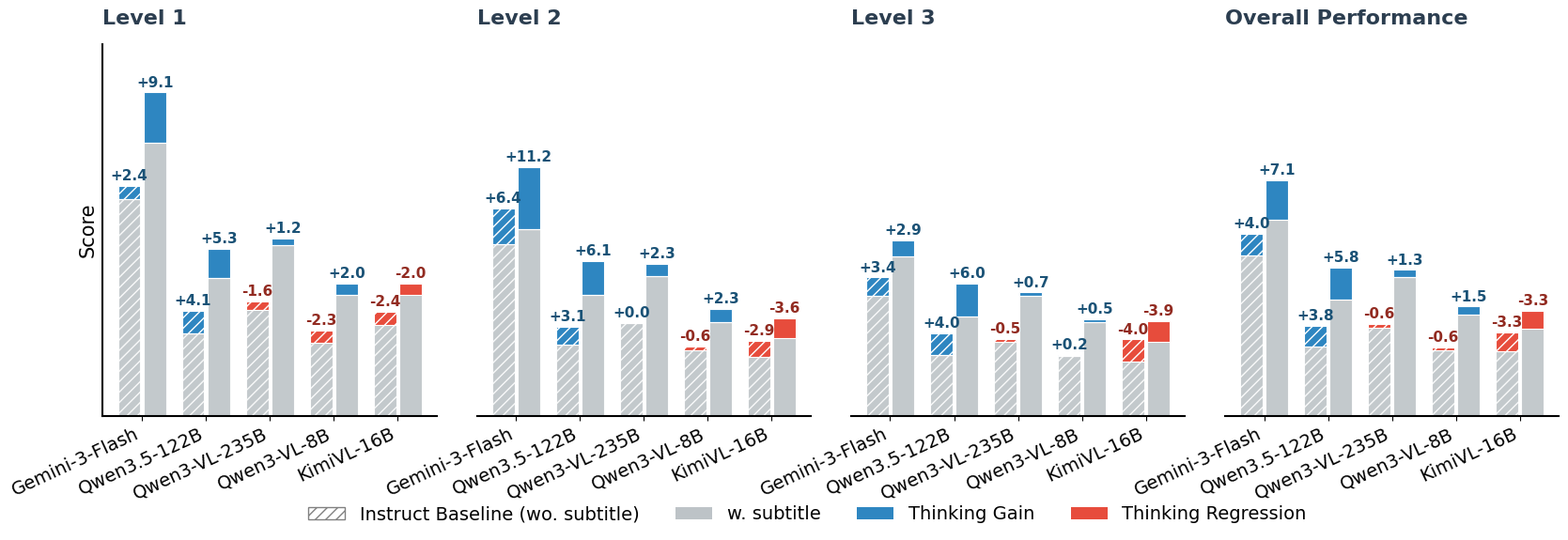

The matplotlib source for this figure: (Note: this script raises an exception after producing the figure.)
"""
Thinking vs Instruct + effect of subtitle on Video-MME v2.
Style: Scientific & Aesthetic Stacked Bar Chart.
Logic: Base Bar = Instruct; Stacked Layer = Think Effect (Gain or Regression).
"""
from __future__ import annotations

import sys
from pathlib import Path

import matplotlib.pyplot as plt
import matplotlib.patches as mpatches
import numpy as np

# --- Scientific Publication Style ---
STYLE_CONFIG = {
    "font_family": "Arial",  # Preferred for papers
    "base_color": "#BDC3C7", # Light Gray (Instruct Baseline)
    "gain_color": "#2E86C1", # Strong Blue (Thinking Improvement)
    "loss_color": "#E74C3C", # Soft Red (Thinking Regression)
    "sub_bar_alpha": 1.0,    # Transparency for distinction
    "no_sub_hatch": "///",   # Pattern for "No Subtitle" to distinguish visually
    "font_size": 14,
    "annotation_fontsize": 11,
}

def apply_style():
    plt.rcParams.update({
        "font.family": "sans-serif",
        "font.sans-serif": [STYLE_CONFIG["font_family"], "DejaVu Sans", "Helvetica"],
        "font.size": STYLE_CONFIG["font_size"],
        "axes.linewidth": 1.5,
        "axes.spines.right": False,
        "axes.spines.top": False,
        "axes.labelsize": STYLE_CONFIG["font_size"] + 1,
        "axes.titlesize": STYLE_CONFIG["font_size"] + 2,
        "legend.frameon": False,
        "legend.fontsize": STYLE_CONFIG["font_size"],
        "xtick.direction": "out",
        "ytick.direction": "out",
        "savefig.bbox": "tight",
        "savefig.dpi": 300,
    })

def plot_stacked_effect(ax, model_names, data_instruct, data_think, title):
    """
    data_instruct: shape (N_models, 2) -> [w_sub, wo_sub]
    data_think:    shape (N_models, 2) -> [w_sub, wo_sub]
    """
    n_models = len(model_names)
    indices = np.arange(n_models)

    # Dimensions
    bar_width = 0.35
    spacing = 0.05

    # Metrics indices: 0 = w_sub (With Subtitle), 1 = wo_sub (Without Subtitle)
    # But usually strictly speaking w_sub is better.
    # Let's organize as: Group 1 (No Sub), Group 2 (With Sub) per model

    # We will plot "No Sub" on the left (offset -width/2 - small_gap)
    # We will plot "With Sub" on the right (offset +width/2 + small_gap)

    modes = [("Wo/ Subtitle", 1, STYLE_CONFIG["no_sub_hatch"]),
             ("W/ Subtitle", 0, None)]

    for i, (mode_label, col_idx, hatch) in enumerate(modes):
        # Calculate positions
        offset = (i - 0.5) * (bar_width + spacing)
        x = indices + offset

        # Extract values
        val_inst = np.array([row[col_idx] for row in data_instruct])
        val_think = np.array([row[col_idx] for row in data_think])

        # Calculate Delta
        delta = val_think - val_inst

        # 1. Plot Base (Instruct)
        # We plot the full Instruct height first
        ax.bar(x, val_inst, width=bar_width,
               color=STYLE_CONFIG["base_color"], edgecolor='white', linewidth=0.8,
               label="Instruct (Base)" if i==1 else "", hatch=hatch, alpha=0.9)

        # 2. Plot Effect (Thinking)
        # Case A: Gain (Think > Instruct) -> Stack ON TOP of Instruct
        # Case B: Regression (Think < Instruct) -> Stack DOWNWARDS from Instruct top (overlay)

        # Separate gains and losses for cleaner plotting
        gains = np.maximum(delta, 0)
        losses = np.minimum(delta, 0) # Negative values

        # Plot Gains (Blue) on top of Instruct
        ax.bar(x, gains, bottom=val_inst, width=bar_width,
               color=STYLE_CONFIG["gain_color"], edgecolor='white', linewidth=0.8,
               label="Think Gain" if i==1 else "", hatch=hatch)

        # Plot Losses (Red) starting from Instruct height downwards
        # height=losses (negative), bottom=val_inst
        ax.bar(x, losses, bottom=val_inst, width=bar_width,
               color=STYLE_CONFIG["loss_color"], edgecolor='white', linewidth=0.8,
               label="Think Loss" if i==1 else "", hatch=hatch)

        # 3. Annotate change above the bar top (bar top = max(instruct, think) for this cluster)
        for j, (v_inst, v_think, d) in enumerate(zip(val_inst, val_think, delta)):
            if abs(d) < 0.01:
                continue  # skip near-zero
            if d >= 0:
                text = f"+{d:.1f}"
                color = '#1a5276'
            else:
                text = f"{d:.1f}"
                color = '#922b21'
            bar_top = max(v_inst, v_think)
            label_y = bar_top + 0.5
            ax.text(x[j], label_y, text, ha='center', va='bottom',
                    fontsize=STYLE_CONFIG["annotation_fontsize"], fontweight='bold', color=color)

    ax.set_xticks(indices)
    ax.set_xticklabels(model_names, fontweight='medium', rotation=25, ha='right')
    ax.set_title(title, loc='left', pad=15, fontweight='bold', color='#2C3E50')

    # Aesthetic Grid
    ax.grid(axis='y', linestyle='--', alpha=0.3, color='gray', zorder=0)
    ax.set_axisbelow(True)

def create_custom_legend(fig):
    """Create a global aesthetic legend."""
    handles = [
        mpatches.Patch(facecolor='white', edgecolor='gray', hatch=STYLE_CONFIG["no_sub_hatch"], label='Instruct Baseline (wo. subtitle)'),
        mpatches.Patch(facecolor=STYLE_CONFIG["base_color"], label='w. subtitle'),
        mpatches.Patch(facecolor=STYLE_CONFIG["gain_color"], label='Thinking Gain'),
        mpatches.Patch(facecolor=STYLE_CONFIG["loss_color"], label='Thinking Regression'),
    ]
    fig.legend(handles=handles, loc='lower center', bbox_to_anchor=(0.5, 0.0),
               ncol=4, frameon=False, fontsize=STYLE_CONFIG["font_size"])

# ---------------------------------------------------------------------------
# Data Preparation
# ---------------------------------------------------------------------------

# We compare baseline vs stronger reasoning mode with matched settings so the
# figure isolates the effect of enabling more deliberate reasoning.
GROUPS = ["Gemini-3-Flash", "Qwen3.5-122B", "Qwen3-VL-235B", "Qwen3-VL-8B", "KimiVL-16B"]

# Raw Data (Pairs of [w_sub, wo_sub])
# Order in lists: model-instruct, model-think, repeated for each group above.
RAW_L1 = [
    [49.26926298, 39.06509121], [58.33743842, 41.47905759],
    [24.86042693, 14.84400657], [30.11288998, 18.95730706],
    [30.72044335, 20.64860427], [31.96223317, 19.07840722],
    [21.83908046, 15.36535304], [23.87110016, 13.10550082],
    [23.87110016, 18.73768473], [21.82266010, 16.38752053],
]
RAW_L2 = [
    [33.60215054, 30.93918011], [44.82962213, 37.37139918],
    [21.79216867, 12.89993307], [27.88152610, 15.99062918],
    [25.19243641, 16.75535475], [27.48159304, 16.79216867],
    [16.97791165, 12.46485944], [19.24364123, 11.84571620],
    [17.59036145, 13.50903614], [14.01104418, 10.61077644],
]
RAW_L3 = [
    [28.79455684, 21.57567050], [31.66426513, 24.95183044],
    [17.94300766, 10.91475096], [23.89607280, 14.88386015],
    [21.59722222, 13.88649425], [22.25574713, 13.40756705],
    [16.93247126, 10.71599617], [17.47126437, 10.95186782],
    [17.12045019, 13.76077586], [13.26149425, 9.73299808],
]
RAW_ALL = [
    [35.43610761, 28.90004182], [42.53816395, 32.86805556],
    [20.9, 12.5], [26.7, 16.3],
    [25.0, 16.5], [26.3, 15.9],
    [18.2, 12.4], [19.7, 11.8],
    [19.0, 15.0], [15.7, 11.7],
]

def parse_data(raw_list):
    """
    Separates Instruct and Think data into model groups.
    Returns: data_instruct (N, 2), data_think (N, 2)
    """
    instruct_data = []
    think_data = []
    # Loop steps of 2: (Inst, Think)
    for i in range(0, len(raw_list), 2):
        instruct_data.append(raw_list[i])
        think_data.append(raw_list[i+1])
    return instruct_data, think_data

def main():
    apply_style()

    # Setup Figure: four plots in one row, shared y-axis
    fig, axes = plt.subplots(1, 4, figsize=(20, 6), sharey=True)
    fig.subplots_adjust(bottom=0.22, wspace=0.12)

    metrics = [
        (RAW_L1, "Level 1"),
        (RAW_L2, "Level 2"),
        (RAW_L3, "Level 3"),
        (RAW_ALL, "Overall Performance"),
    ]

    global_max = 0
    for ax, (raw_data, title) in zip(axes, metrics):
        inst_data, think_data = parse_data(raw_data)
        plot_stacked_effect(ax, GROUPS, inst_data, think_data, title)
        all_vals = np.array(inst_data + think_data).flatten()
        global_max = max(global_max, all_vals.max())
    for ax in axes:
        ax.set_ylim(0, global_max * 1.15)

    # Only leftmost plot keeps y-axis and ticks
    axes[0].set_ylabel("Score")
    for ax in axes[1:]:
        ax.set_yticks([])
        ax.spines["left"].set_visible(False)

    create_custom_legend(fig)

    # Save next to the website asset that consumes this figure.
    out_path = Path(__file__).resolve().parent.parent / "imgs" / "scientific_think_effect_v2.png"
    print(f"Saving scientific figure to {out_path} ...")
    # plt.show()
    plt.savefig(out_path, dpi=300, bbox_inches='tight')
    plt.close()
    print("Done.")

if __name__ == "__main__":
    main()
